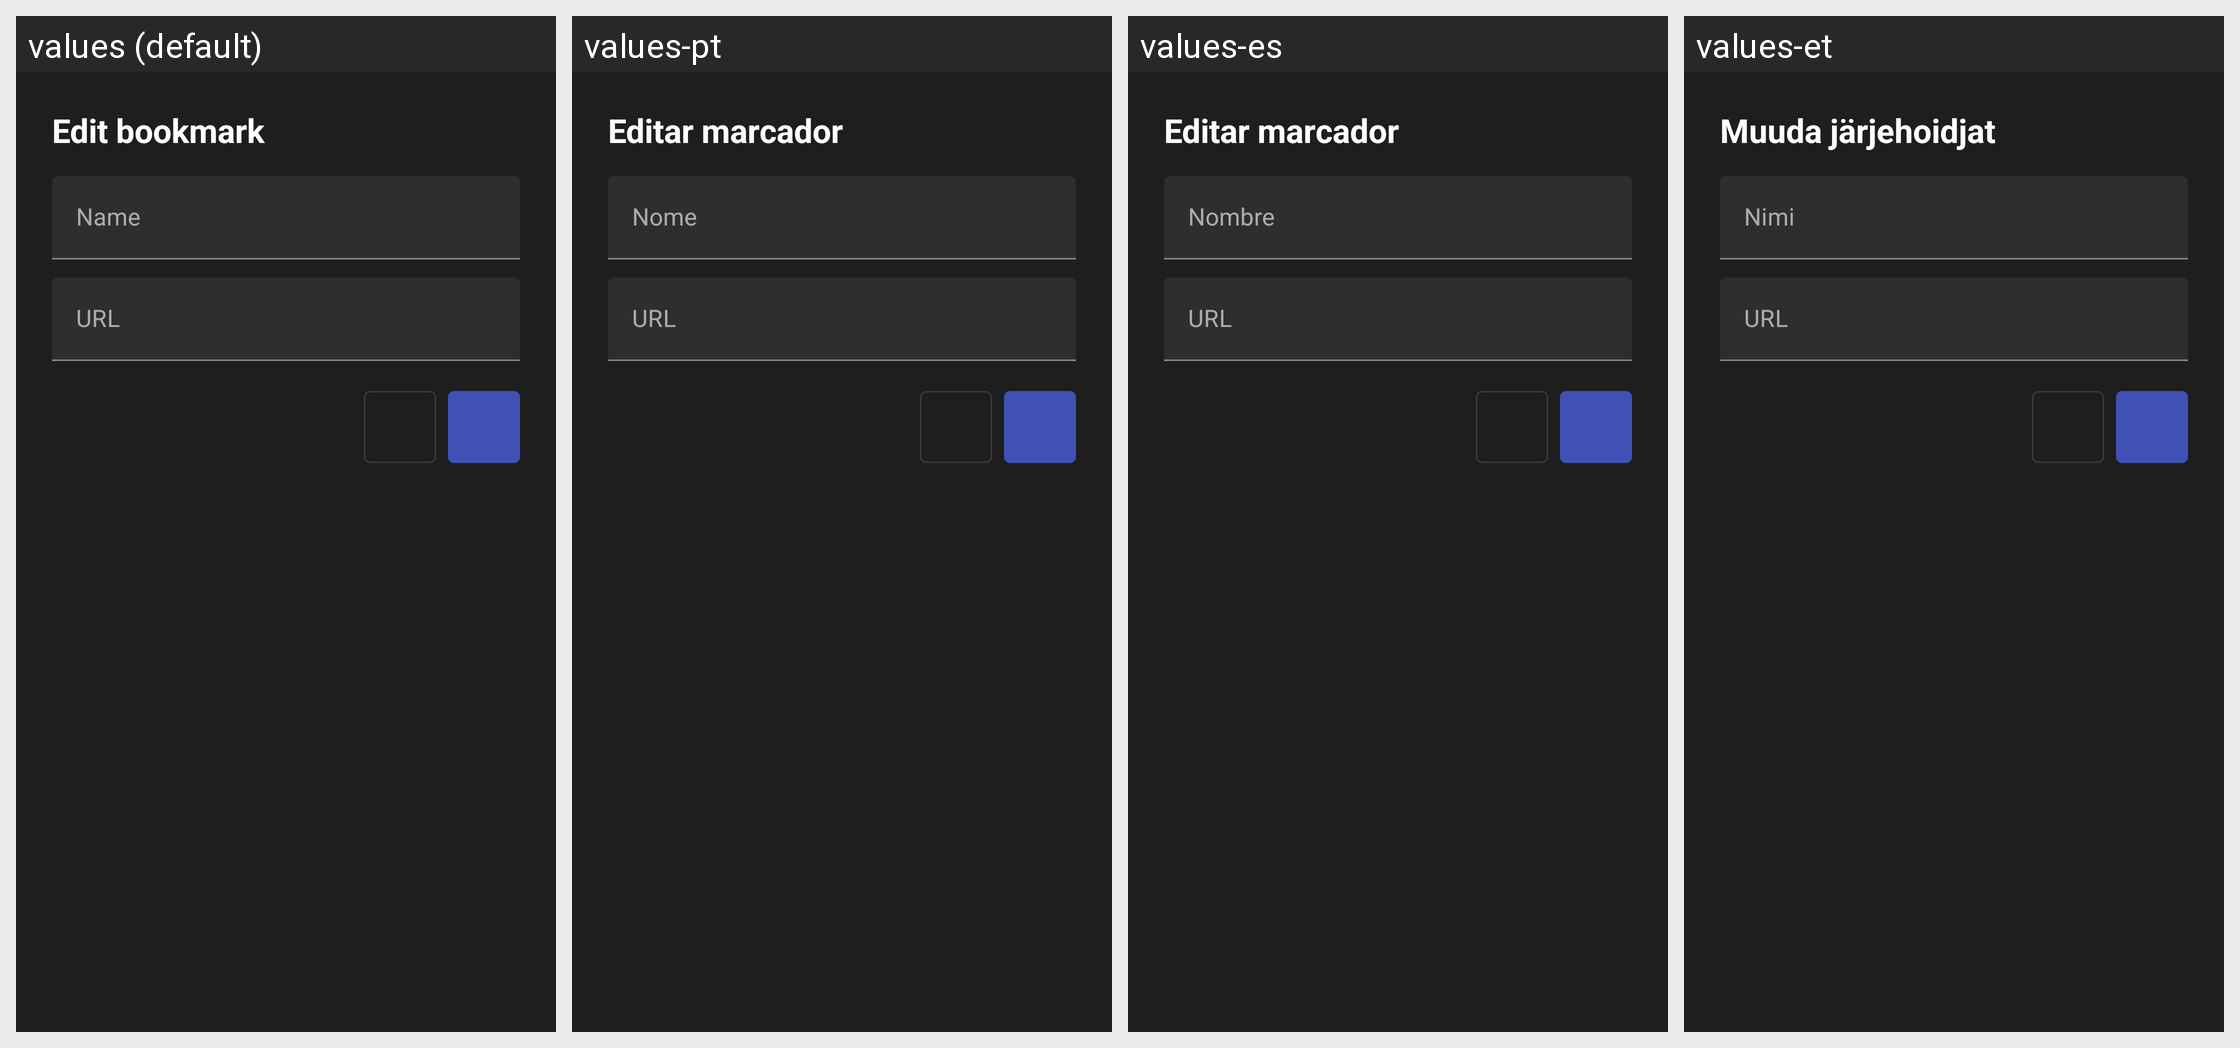

Translations of the strings shown on this Android screen, per locale in the grid:
Android screen res/layout/dialog_bookmark_edit.xml rendered under 4 locales, left to right: values (default), values-pt, values-es, values-et. Device: Nexus 5 (rendered at 1080×1920; each locale shown at half size, 540×960, under a caption strip naming it); theme Theme.AengixTVBrowser.
Other locales in the repository, not shown: values-de, values-en, values-fr, values-hi, values-it, values-ru, values-sv, values-uk.
Strings drawn on this screen, with the default value and each locale's value (text and hints the layout hard-codes, and strings that could not be matched under every locale, appear in the picture but are not listed):

edit_bookmark
  values: Edit bookmark
  values-pt: Editar marcador
  values-es: Editar marcador
  values-et: Muuda järjehoidjat

bookmark_name
  values: Name
  values-pt: Nome
  values-es: Nombre
  values-et: Nimi

bookmark_url
  values: URL
  values-pt: URL
  values-es: URL
  values-et: URL
